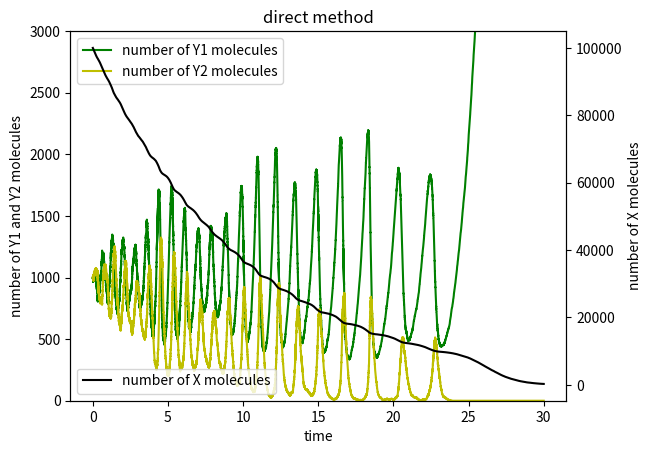
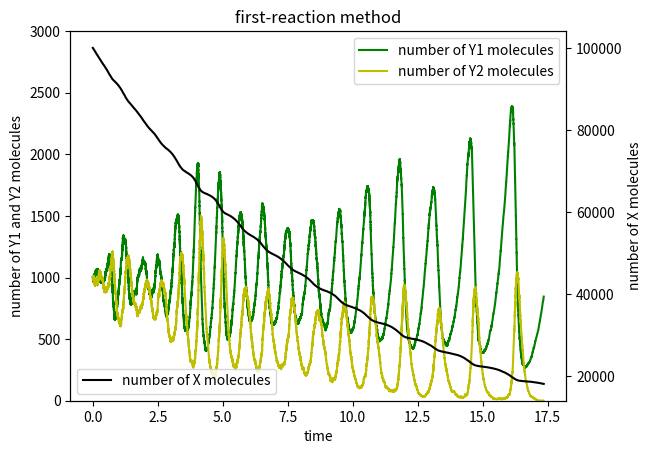

Python code for these plots, in order:
#!/usr/bin/env python
# coding: utf-8

# In[37]:


import numpy as np
from matplotlib import pyplot as plt


# In[38]:


class LotkaMode2():

    def __init__(self, t_max, c1, c2, c3, X, Y1, Y2, type_index):

        self.t_max = t_max

        self.c1 = c1

        self.c2 = c2

        self.c3 = c3

        self.X = X

        self.Y1 = Y1

        self.Y2 = Y2

        self.h1 = self.X * self.Y1

        self.h2 = self.Y1 * self.Y2

        self.h3 = self.Y2

        self.alpha1 = self.c1 * self.h1

        self.alpha2 = self.c2 * self.h2

        self.alpha3 = self.c3 * self.h3

        self.alpha0 = self.alpha1 + self.alpha2 + self.alpha3

        self.t = 0

        self.type_index = type_index

    def waiting_time_direct_method(self):

        r1 = np.random.rand()

        tau = - 1.0 / self.alpha0 * np.log(1.0 - r1)

        return tau

    def event_selection_direct_method(self):

        r2 = np.random.rand()

        if 0 < r2 * self.alpha0 < self.alpha1:
            mu = 1
        elif self.alpha1 < r2 * self.alpha0 < self.alpha1 + self.alpha2:
            mu = 2
        elif self.alpha1 + self.alpha2 < r2 * self.alpha0 < self.alpha0:
            mu = 3
        return mu

    def KMC_direct_method(self):

        X_molecule = [self.X]

        Y1_molecule = [self.Y1]

        Y2_molecule = [self.Y2]

        t_series = [self.t]

        while self.t < self.t_max:

            if self.alpha0 == 0:

                break

            self.tau = self.waiting_time_direct_method()

            self.mu = self.event_selection_direct_method()

            if self.mu == 1:
                self.X -= 1
                self.Y1 += 1
            elif self.mu == 2:
                self.Y1 -= 1
                self.Y2 += 1
            else:
                self.Y2 -= 1

            X_molecule.append(self.X)
            Y1_molecule.append(self.Y1)
            Y2_molecule.append(self.Y2)

            self.alpha1 = self.c1 * self.X * self.Y1
            self.alpha2 = self.Y1 * self.Y2 * self.c2
            self.alpha3 = self.Y2 * self.c3

            self.alpha0 = self.alpha1 + self.alpha2 + self.alpha3

            self.t += self.tau

            t_series.append(self.t)

        return X_molecule, Y1_molecule, Y2_molecule, t_series

    def first_reaction_method(self):

        time_list = []

        for i in range(len(self.alpha_list)):

            r1 = np.random.rand()

            interval_time = - 1.0 / self.alpha_list[i] * np.log(1.0 - r1)

            time_list.append(interval_time)

        tau = min(time_list)

        mu = time_list.index(tau) + 1

        return tau, mu

    def KMC_first_reaction_method(self):

        X_molecule = [self.X]

        Y1_molecule = [self.Y1]

        Y2_molecule = [self.Y2]

        t_series = [self.t]

        while self.t < self.t_max:

            self.alpha_list = [self.alpha1, self.alpha2, self.alpha3]

            if self.alpha1 == 0 or self.alpha2 == 0 or self.alpha3 == 0:

                break

            self.tau, self.mu = self.first_reaction_method()

            if self.mu == 1:
                self.X -= 1
                self.Y1 += 1
            elif self.mu == 2:
                self.Y1 -= 1
                self.Y2 += 1
            else:
                self.Y2 -= 1

            X_molecule.append(self.X)
            Y1_molecule.append(self.Y1)
            Y2_molecule.append(self.Y2)

            self.alpha1 = self.c1 * self.X * self.Y1
            self.alpha2 = self.Y1 * self.Y2 * self.c2
            self.alpha3 = self.Y2 * self.c3

            self.t += self.tau

            t_series.append(self.t)

        return X_molecule, Y1_molecule, Y2_molecule, t_series

    def plot(self):

        if self.type_index == 1:

            X_molecule, Y1_molecule, Y2_molecule, t_series = self.KMC_direct_method()

            graph_title = 'direct method'
            savefig_title = 'LotkaModel2_direct method_'
        else:
            X_molecule, Y1_molecule, Y2_molecule, t_series = self.KMC_first_reaction_method()
            graph_title = 'first-reaction method'
            savefig_title = 'LotkaModel2_first-reaction method_'

        fig = plt.figure()
        ax1 = fig.add_subplot(111)

        ax1.plot(
            t_series,
            Y1_molecule,
            color='g',
            label='number of Y1 molecules')
        ax1.plot(
            t_series,
            Y2_molecule,
            color='y',
            label='number of Y2 molecules')
        ax1.set_ylim([0, 3000])
        ax1.legend(loc=0)
        ax2 = ax1.twinx()
        ax2.plot(
            t_series,
            X_molecule,
            color='k',
            label='number of X molecules')

        ax1.set_xlabel('time')
        ax1.set_ylabel('number of Y1 and Y2 molecules')
        ax2.set_ylabel('number of X molecules')
        ax2.legend(loc=3)

        plt.title(graph_title)
        plt.savefig(savefig_title)
        plt.show()


# In[39]:


def main_direct_method():
    LotkaModel2 = LotkaMode2(30, 0.0001, 0.01, 10, 100000, 1000, 1000, 1)
    LotkaModel2.plot()


# In[40]:


main_direct_method()


# In[41]:


def main_first_reaction_method():
    LotkaModel2 = LotkaMode2(30, 0.0001, 0.01, 10, 100000, 1000, 1000, 2)
    LotkaModel2.plot()


# In[42]:


main_first_reaction_method()


# In[ ]:


# In[ ]:


# In[ ]:
